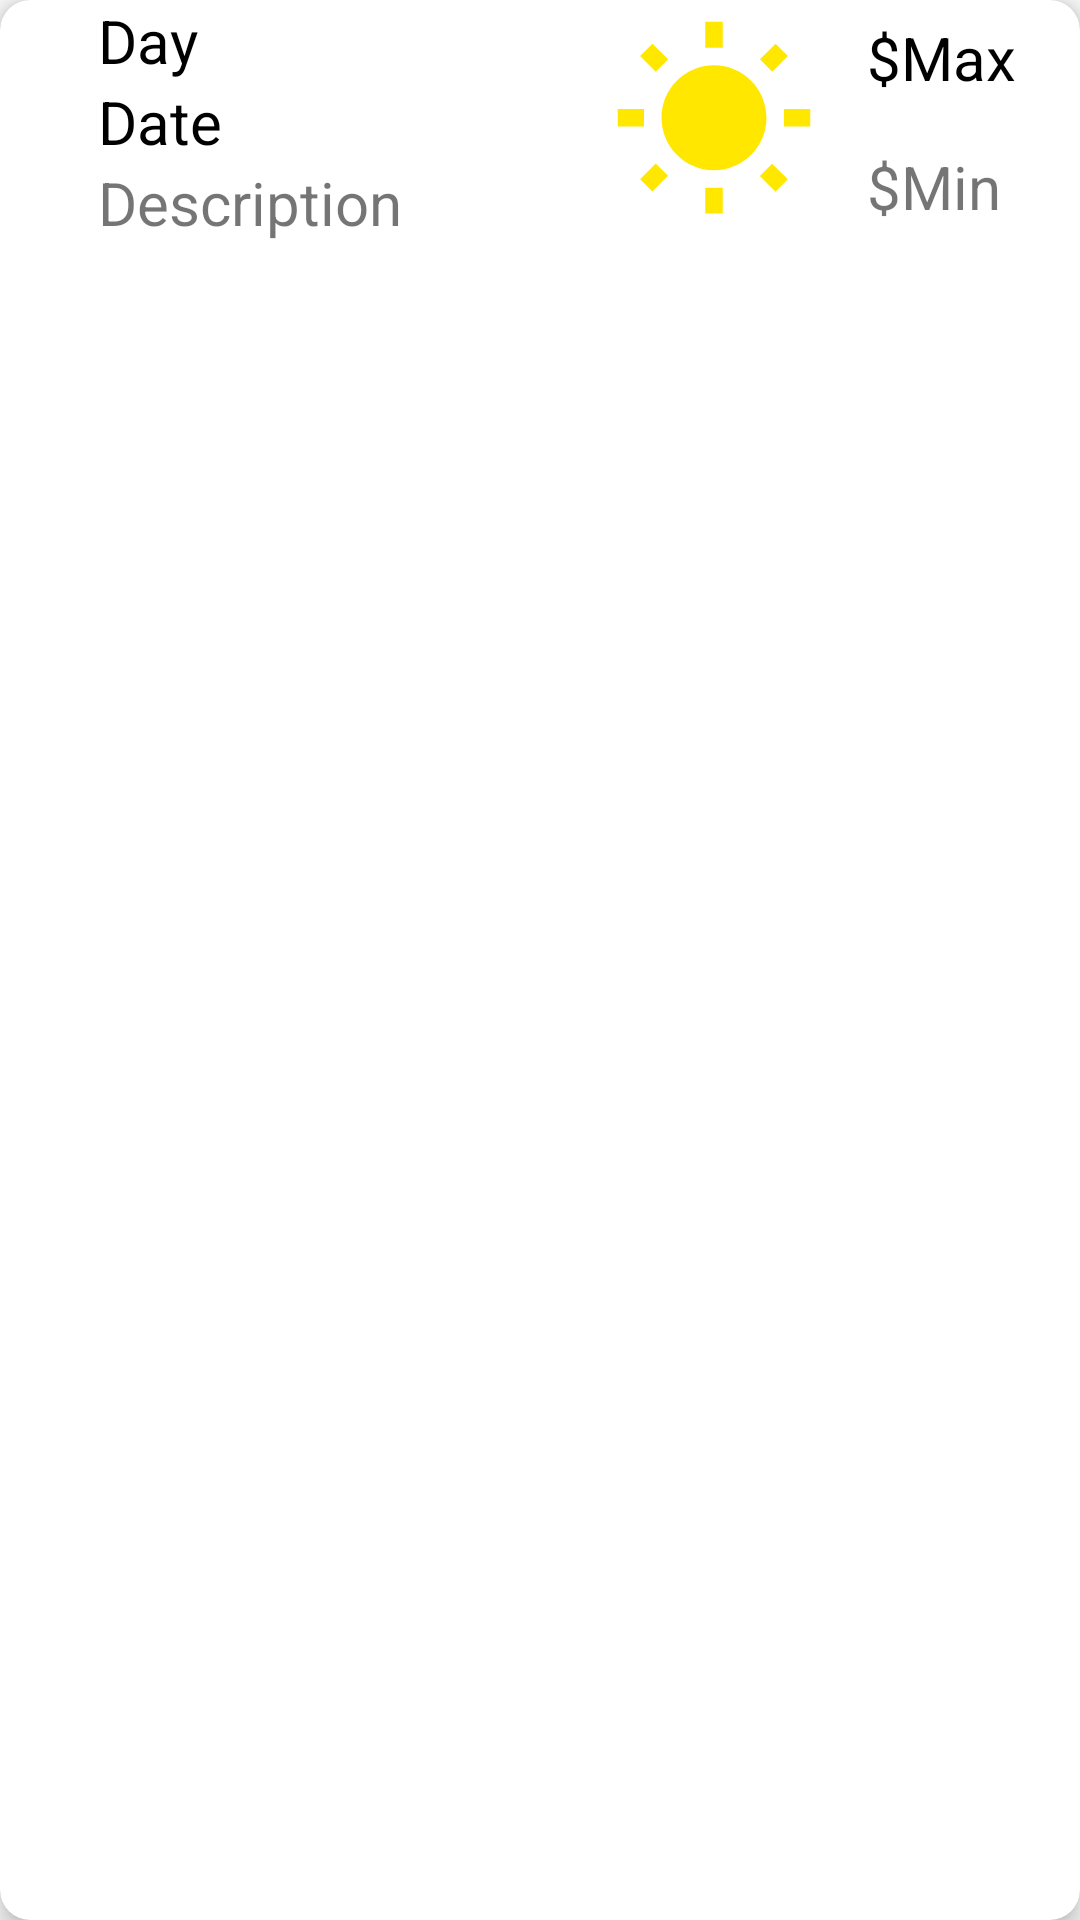

Layout XML and referenced resources for this Android screen:
<!-- AndroidManifest.xml: application theme Theme.AppCompat.Light -->
<!-- res/layout/daily_weather_item.xml -->
<?xml version="1.0" encoding="utf-8"?>
<androidx.cardview.widget.CardView xmlns:android="http://schemas.android.com/apk/res/android"
    xmlns:app="http://schemas.android.com/apk/res-auto"
    xmlns:tools="http://schemas.android.com/tools"
    android:layout_width="match_parent"
    android:layout_height="wrap_content"
    app:cardCornerRadius="10dp"
    app:cardElevation="5dp" >

    <androidx.constraintlayout.widget.ConstraintLayout
        android:layout_width="match_parent"
        android:layout_height="wrap_content">

        <TextView
            android:id="@+id/textViewItemDay"
            android:layout_width="wrap_content"
            android:layout_height="wrap_content"
            android:text="Day"
            android:textColor="@color/black"
            android:textSize="20sp"
            app:layout_constraintEnd_toEndOf="parent"
            app:layout_constraintHorizontal_bias="0.1"
            app:layout_constraintStart_toStartOf="parent"
            app:layout_constraintTop_toTopOf="parent" />

        <TextView
            android:id="@+id/textViewItemDate"
            android:layout_width="wrap_content"
            android:layout_height="wrap_content"
            android:text="Date"
            android:textColor="@color/black"
            android:textSize="20sp"
            app:layout_constraintStart_toStartOf="@+id/textViewItemDay"
            app:layout_constraintTop_toBottomOf="@+id/textViewItemDay" />

        <TextView
            android:id="@+id/textViewItemDescription"
            android:layout_width="wrap_content"
            android:layout_height="wrap_content"
            android:text="Description"
            android:textSize="20sp"
            app:layout_constraintStart_toStartOf="@+id/textViewItemDate"
            app:layout_constraintTop_toBottomOf="@+id/textViewItemDate" />

        <ImageView
            android:id="@+id/imageViewDailyIcon"
            android:layout_width="70dp"
            android:layout_height="70dp"
            android:background="@drawable/ic_sunny"
            app:layout_constraintBottom_toBottomOf="@+id/textViewItemDescription"
            app:layout_constraintEnd_toEndOf="parent"
            app:layout_constraintHorizontal_bias="0.7"
            app:layout_constraintStart_toStartOf="parent"
            app:layout_constraintTop_toTopOf="@+id/textViewItemDay" />

        <TextView
            android:id="@+id/textViewItemTempMax"
            android:layout_width="wrap_content"
            android:layout_height="wrap_content"
            android:layout_marginStart="16dp"
            android:text="$Max"
            android:textColor="@color/black"
            android:textSize="20sp"
            app:layout_constraintStart_toEndOf="@+id/imageViewDailyIcon"
            app:layout_constraintTop_toTopOf="@+id/imageViewDailyIcon" />

        <TextView
            android:id="@+id/textViewItemTempMin"
            android:layout_width="wrap_content"
            android:layout_height="wrap_content"
            android:text="$Min"
            android:textSize="20sp"
            app:layout_constraintBottom_toBottomOf="@+id/imageViewDailyIcon"
            app:layout_constraintStart_toStartOf="@+id/textViewItemTempMax" />

    </androidx.constraintlayout.widget.ConstraintLayout>
</androidx.cardview.widget.CardView>
<!-- resources referenced by this layout -->
<resources>
  <color name="black">#FF000000</color>
  <!-- drawable ic_sunny (drawable) -->
  <vector android:height="24dp" android:tint="#FFE700"
      android:viewportHeight="24" android:viewportWidth="24"
      android:width="24dp" xmlns:android="http://schemas.android.com/apk/res/android">
      <path android:fillColor="@android:color/white" android:pathData="M6.76,4.84l-1.8,-1.79 -1.41,1.41 1.79,1.79 1.42,-1.41zM4,10.5L1,10.5v2h3v-2zM13,0.55h-2L11,3.5h2L13,0.55zM20.45,4.46l-1.41,-1.41 -1.79,1.79 1.41,1.41 1.79,-1.79zM17.24,18.16l1.79,1.8 1.41,-1.41 -1.8,-1.79 -1.4,1.4zM20,10.5v2h3v-2h-3zM12,5.5c-3.31,0 -6,2.69 -6,6s2.69,6 6,6 6,-2.69 6,-6 -2.69,-6 -6,-6zM11,22.45h2L13,19.5h-2v2.95zM3.55,18.54l1.41,1.41 1.79,-1.8 -1.41,-1.41 -1.79,1.8z"/>
  </vector>
</resources>
